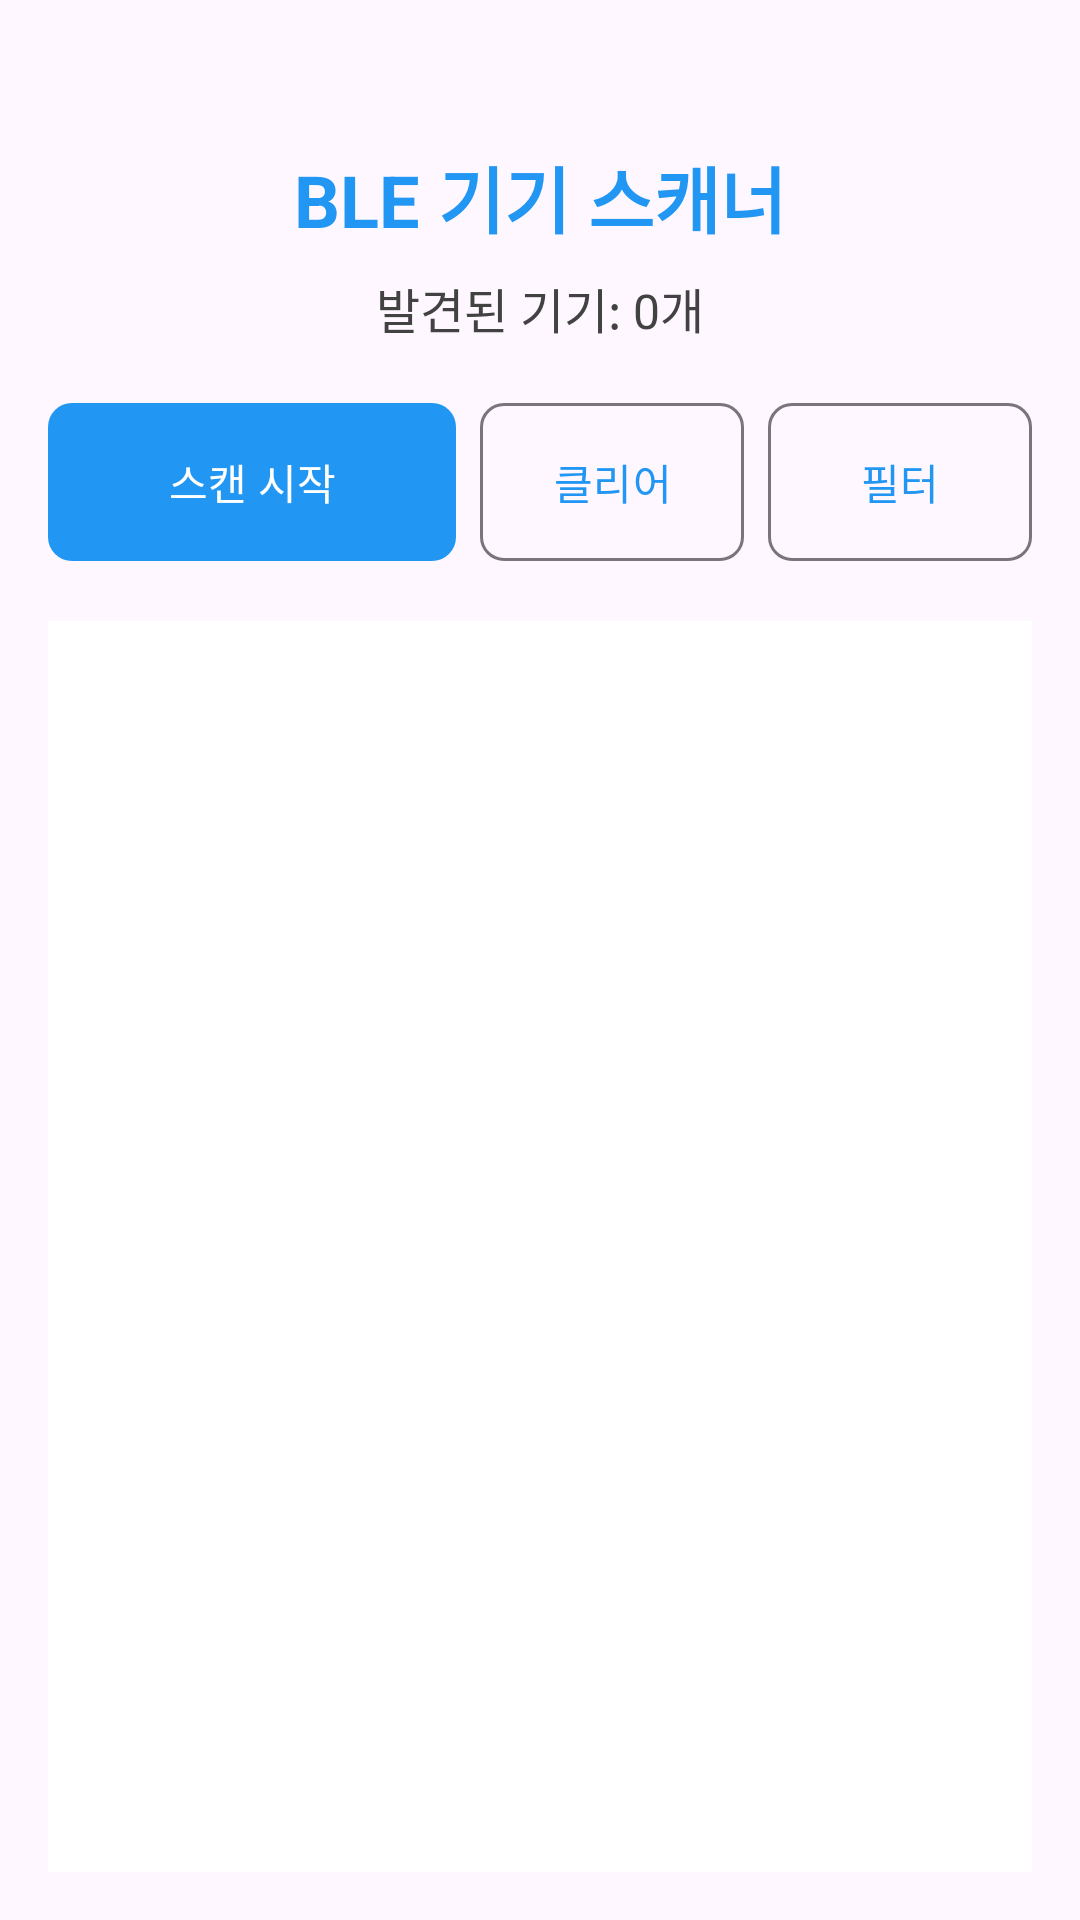

Layout XML and referenced resources for this Android screen:
<!-- AndroidManifest.xml: activity theme Theme.MyAndroidApp -->
<!-- res/layout/activity_main.xml -->
<?xml version="1.0" encoding="utf-8"?>
<androidx.constraintlayout.widget.ConstraintLayout xmlns:android="http://schemas.android.com/apk/res/android"
    xmlns:app="http://schemas.android.com/apk/res-auto"
    xmlns:tools="http://schemas.android.com/tools"
    android:layout_width="match_parent"
    android:layout_height="match_parent"
    android:padding="16dp"
    tools:context=".MainActivity">

    <TextView
        android:id="@+id/titleText"
        android:layout_width="wrap_content"
        android:layout_height="wrap_content"
        android:text="BLE 기기 스캐너"
        android:textSize="24sp"
        android:textStyle="bold"
        android:textColor="@color/primary_color"
        android:layout_marginTop="32dp"
        app:layout_constraintEnd_toEndOf="parent"
        app:layout_constraintStart_toStartOf="parent"
        app:layout_constraintTop_toTopOf="parent" />

    <TextView
        android:id="@+id/deviceCountText"
        android:layout_width="wrap_content"
        android:layout_height="wrap_content"
        android:text="발견된 기기: 0개"
        android:textSize="16sp"
        android:textColor="@color/secondary_text"
        android:layout_marginTop="8dp"
        app:layout_constraintEnd_toEndOf="parent"
        app:layout_constraintStart_toStartOf="parent"
        app:layout_constraintTop_toBottomOf="@+id/titleText" />

    <com.google.android.material.button.MaterialButton
        android:id="@+id/scanButton"
        android:layout_width="0dp"
        android:layout_height="wrap_content"
        android:text="스캔 시작"
        android:layout_marginTop="16dp"
        android:padding="16dp"
        app:cornerRadius="8dp"
        app:layout_constraintEnd_toStartOf="@+id/clearButton"
        app:layout_constraintStart_toStartOf="parent"
        app:layout_constraintTop_toBottomOf="@+id/deviceCountText" />

    <com.google.android.material.button.MaterialButton
        android:id="@+id/clearButton"
        android:layout_width="wrap_content"
        android:layout_height="wrap_content"
        android:text="클리어"
        android:layout_marginStart="8dp"
        android:padding="16dp"
        app:cornerRadius="8dp"
        style="@style/Widget.Material3.Button.OutlinedButton"
        app:layout_constraintEnd_toStartOf="@+id/filterButton"
        app:layout_constraintStart_toEndOf="@+id/scanButton"
        app:layout_constraintTop_toTopOf="@+id/scanButton" />

    <com.google.android.material.button.MaterialButton
        android:id="@+id/filterButton"
        android:layout_width="wrap_content"
        android:layout_height="wrap_content"
        android:text="필터"
        android:layout_marginStart="8dp"
        android:padding="16dp"
        app:cornerRadius="8dp"
        style="@style/Widget.Material3.Button.OutlinedButton"
        app:layout_constraintEnd_toEndOf="parent"
        app:layout_constraintStart_toEndOf="@+id/clearButton"
        app:layout_constraintTop_toTopOf="@+id/scanButton" />

    <androidx.recyclerview.widget.RecyclerView
        android:id="@+id/deviceList"
        android:layout_width="0dp"
        android:layout_height="0dp"
        android:layout_marginTop="16dp"
        android:background="@android:color/white"
        android:padding="8dp"
        app:layout_constraintBottom_toBottomOf="parent"
        app:layout_constraintEnd_toEndOf="parent"
        app:layout_constraintStart_toStartOf="parent"
        app:layout_constraintTop_toBottomOf="@+id/scanButton" />

</androidx.constraintlayout.widget.ConstraintLayout>
<!-- resources referenced by this layout -->
<resources>
  <color name="primary_color">#2196F3</color>
  <color name="secondary_text">#424242</color>
  <style name="Theme.MyAndroidApp" parent="Theme.Material3.DayNight">
          
          <item name="colorPrimary">@color/primary_color</item>
          <item name="colorPrimaryVariant">@color/primary_dark</item>
          <item name="colorOnPrimary">@color/white</item>
          
          <item name="colorSecondary">@color/accent_color</item>
          <item name="colorSecondaryVariant">@color/accent_color</item>
          <item name="colorOnSecondary">@color/white</item>
          
          <item name="android:statusBarColor" tools:targetApi="l">?attr/colorPrimaryVariant</item>
          
      </style>
  <color name="primary_dark">#1976D2</color>
  <color name="white">#FFFFFF</color>
  <color name="accent_color">#FF4081</color>
</resources>
